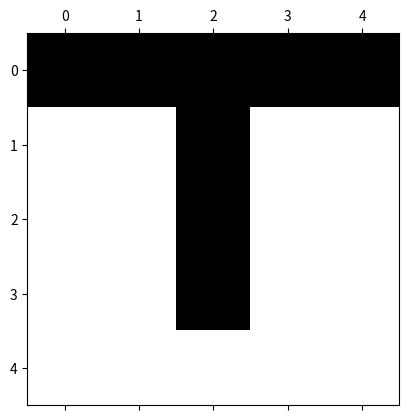

The script that saved this image:
import numpy as np
import matplotlib.pyplot as plt
t=np.array([[0,0,0,0,0],[1,1,0,1,1],[1,1,0,1,1],[1,1,0,1,1],[1,1,1,1,1]])
t
plt.gray()
plt.matshow(t)
